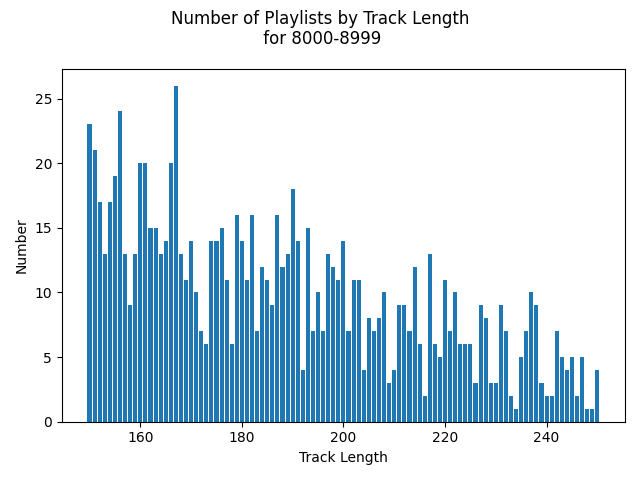

The table this chart was drawn from, first rows:
length, count
150, 23
151, 21
152, 17
153, 13
154, 17
155, 19
156, 24
157, 13
158, 9
159, 13
160, 20
161, 20
162, 15
163, 15
164, 13
165, 14
166, 20
167, 26
168, 13
169, 11
170, 14
171, 10
172, 7
173, 6
174, 14
175, 14
176, 15
177, 11
178, 6
179, 16
180, 14
181, 11
182, 16
183, 7
184, 12
185, 11
186, 9
187, 16
188, 12
189, 13
190, 18
191, 14
192, 4
193, 15
194, 7
195, 10
196, 7
197, 13
198, 12
199, 11
200, 14
201, 7
202, 11
203, 11
204, 4
205, 8
206, 7
207, 8
208, 10
209, 3
... 41 more rows
